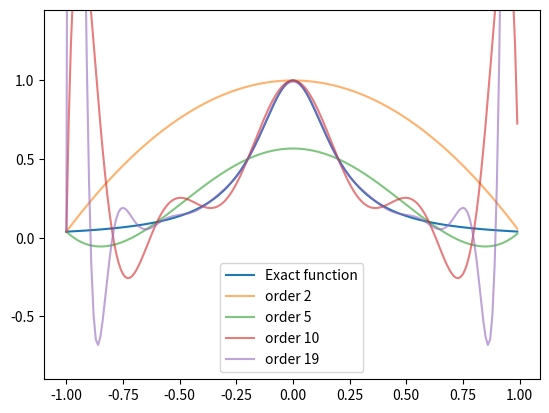

Reproduce this figure in Python.
#!/usr/bin/env python3
# -*- coding: utf-8 -*-
"""
Created on Sun Feb  6 16:00:47 2022

@author: Analabha Roy
"""

import numpy as np
from scipy.interpolate import lagrange
import matplotlib.pyplot as plt

def runge(x):
    return 1/(1 + 25 * x**2)

x = np.arange(-1., 1., 0.01)
plt.plot(x, runge(x), label = 'Exact function')

orders = [2,5,10,19]

for order in orders:
    xvals = np.linspace(-1.0, 1.0, order + 1)
    interpolant = lagrange(xvals, runge(xvals))
    plt.plot(x, np.polyval(interpolant, x), label=f"order {order}", alpha=0.6)    

plt.ylim(-0.9,1.45)
plt.legend()
plt.show()